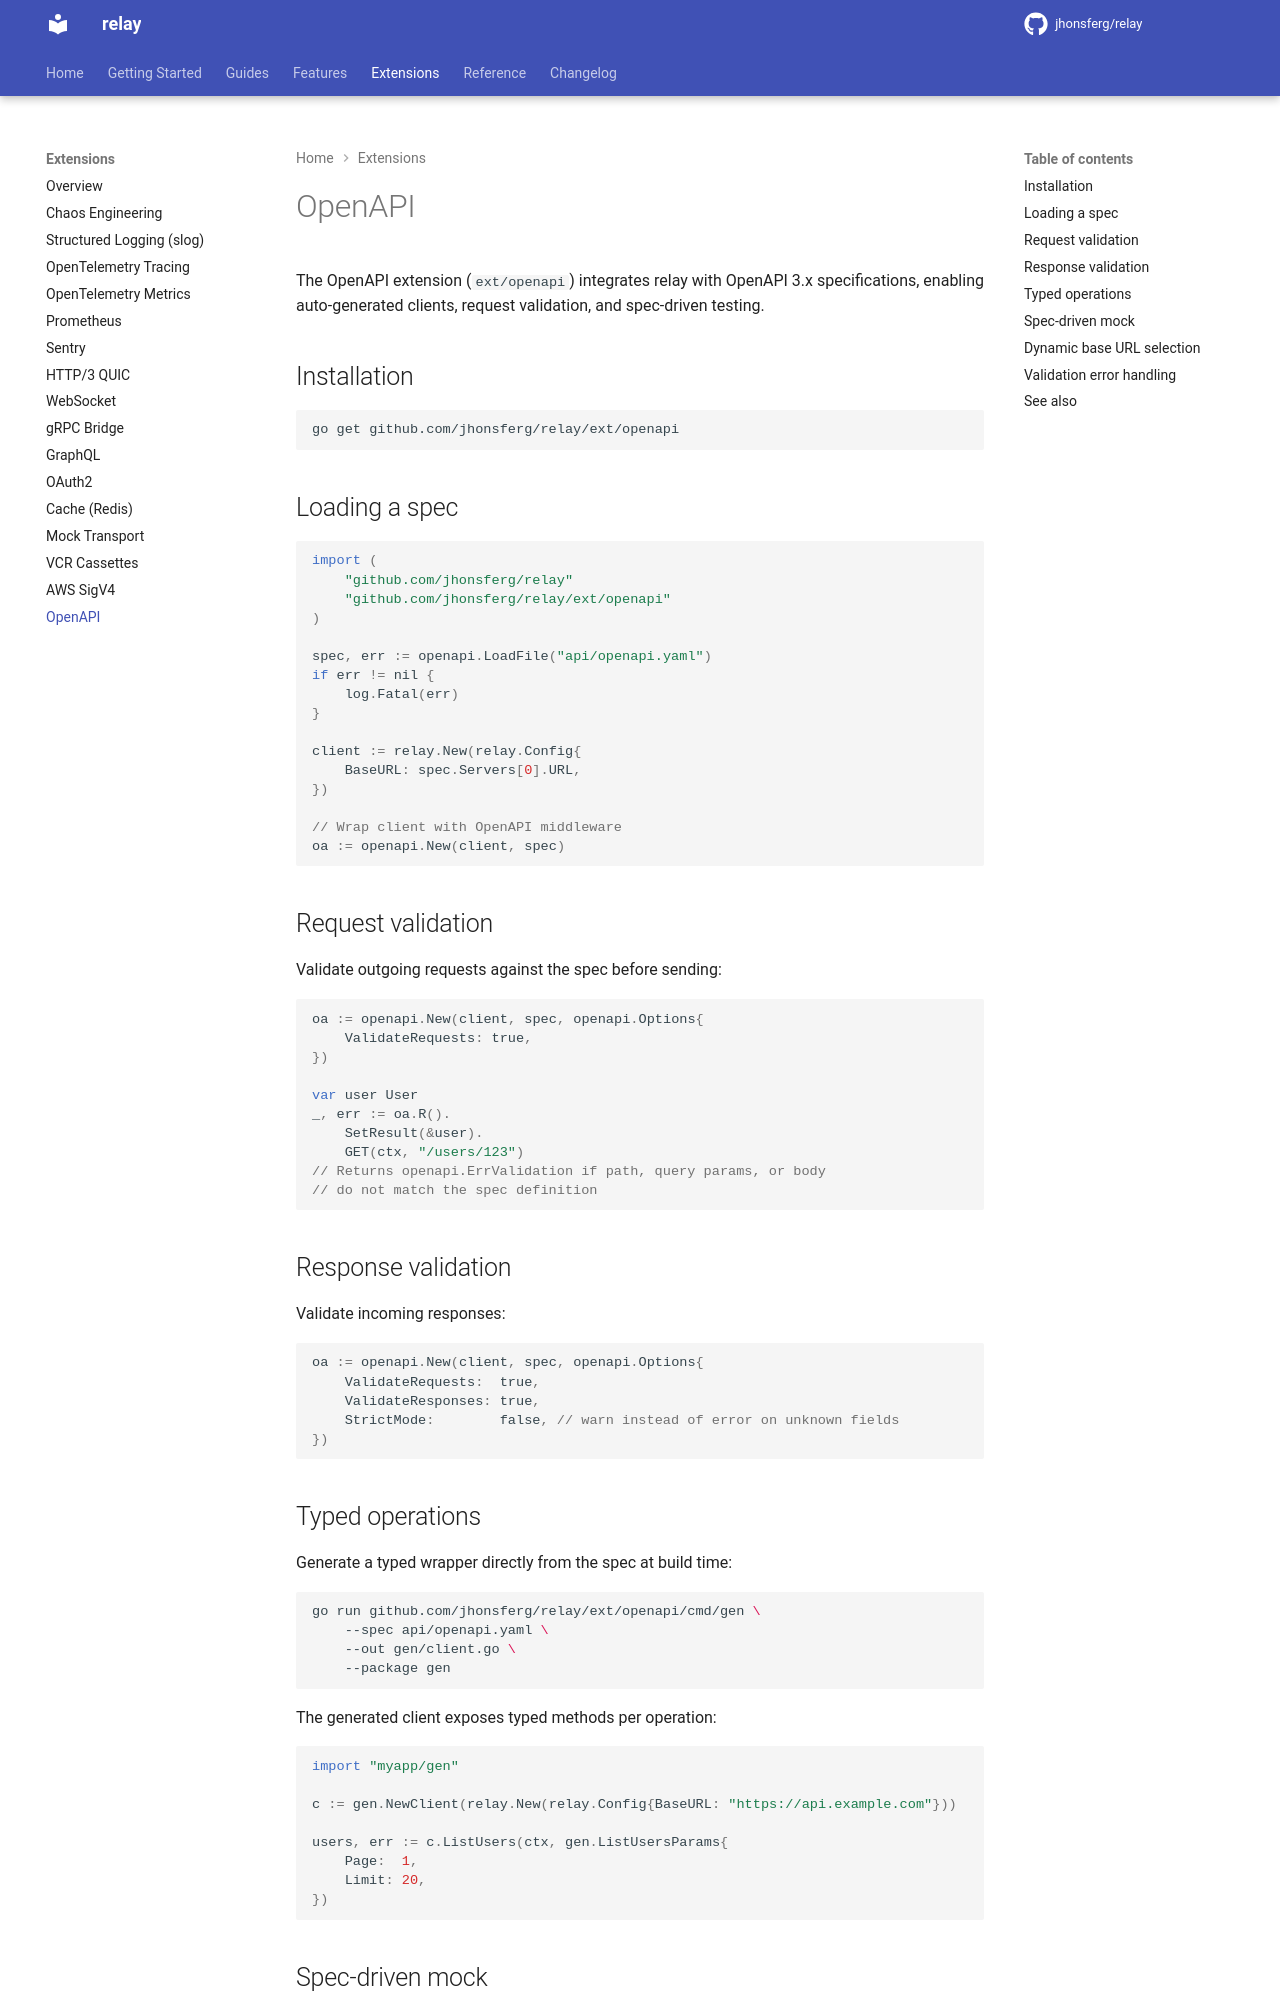

repository: jhonsferg/relay · page: extensions/openapi/index.html · generator: mkdocs

# OpenAPI

The OpenAPI extension (`ext/openapi`) integrates relay with OpenAPI 3.x specifications, enabling auto-generated clients, request validation, and spec-driven testing.

## Installation

```bash
go get github.com/jhonsferg/relay/ext/openapi
```

## Loading a spec

```go
import (
    "github.com/jhonsferg/relay"
    "github.com/jhonsferg/relay/ext/openapi"
)

spec, err := openapi.LoadFile("api/openapi.yaml")
if err != nil {
    log.Fatal(err)
}

client := relay.New(relay.Config{
    BaseURL: spec.Servers[0].URL,
})

// Wrap client with OpenAPI middleware
oa := openapi.New(client, spec)
```

## Request validation

Validate outgoing requests against the spec before sending:

```go
oa := openapi.New(client, spec, openapi.Options{
    ValidateRequests: true,
})

var user User
_, err := oa.R().
    SetResult(&user).
    GET(ctx, "/users/123")
// Returns openapi.ErrValidation if path, query params, or body
// do not match the spec definition
```

## Response validation

Validate incoming responses:

```go
oa := openapi.New(client, spec, openapi.Options{
    ValidateRequests:  true,
    ValidateResponses: true,
    StrictMode:        false, // warn instead of error on unknown fields
})
```

## Typed operations

Generate a typed wrapper directly from the spec at build time:

```bash
go run github.com/jhonsferg/relay/ext/openapi/cmd/gen \
    --spec api/openapi.yaml \
    --out gen/client.go \
    --package gen
```

The generated client exposes typed methods per operation:

```go
import "myapp/gen"

c := gen.NewClient(relay.New(relay.Config{BaseURL: "https://api.example.com"}))

users, err := c.ListUsers(ctx, gen.ListUsersParams{
    Page:  1,
    Limit: 20,
})
```
